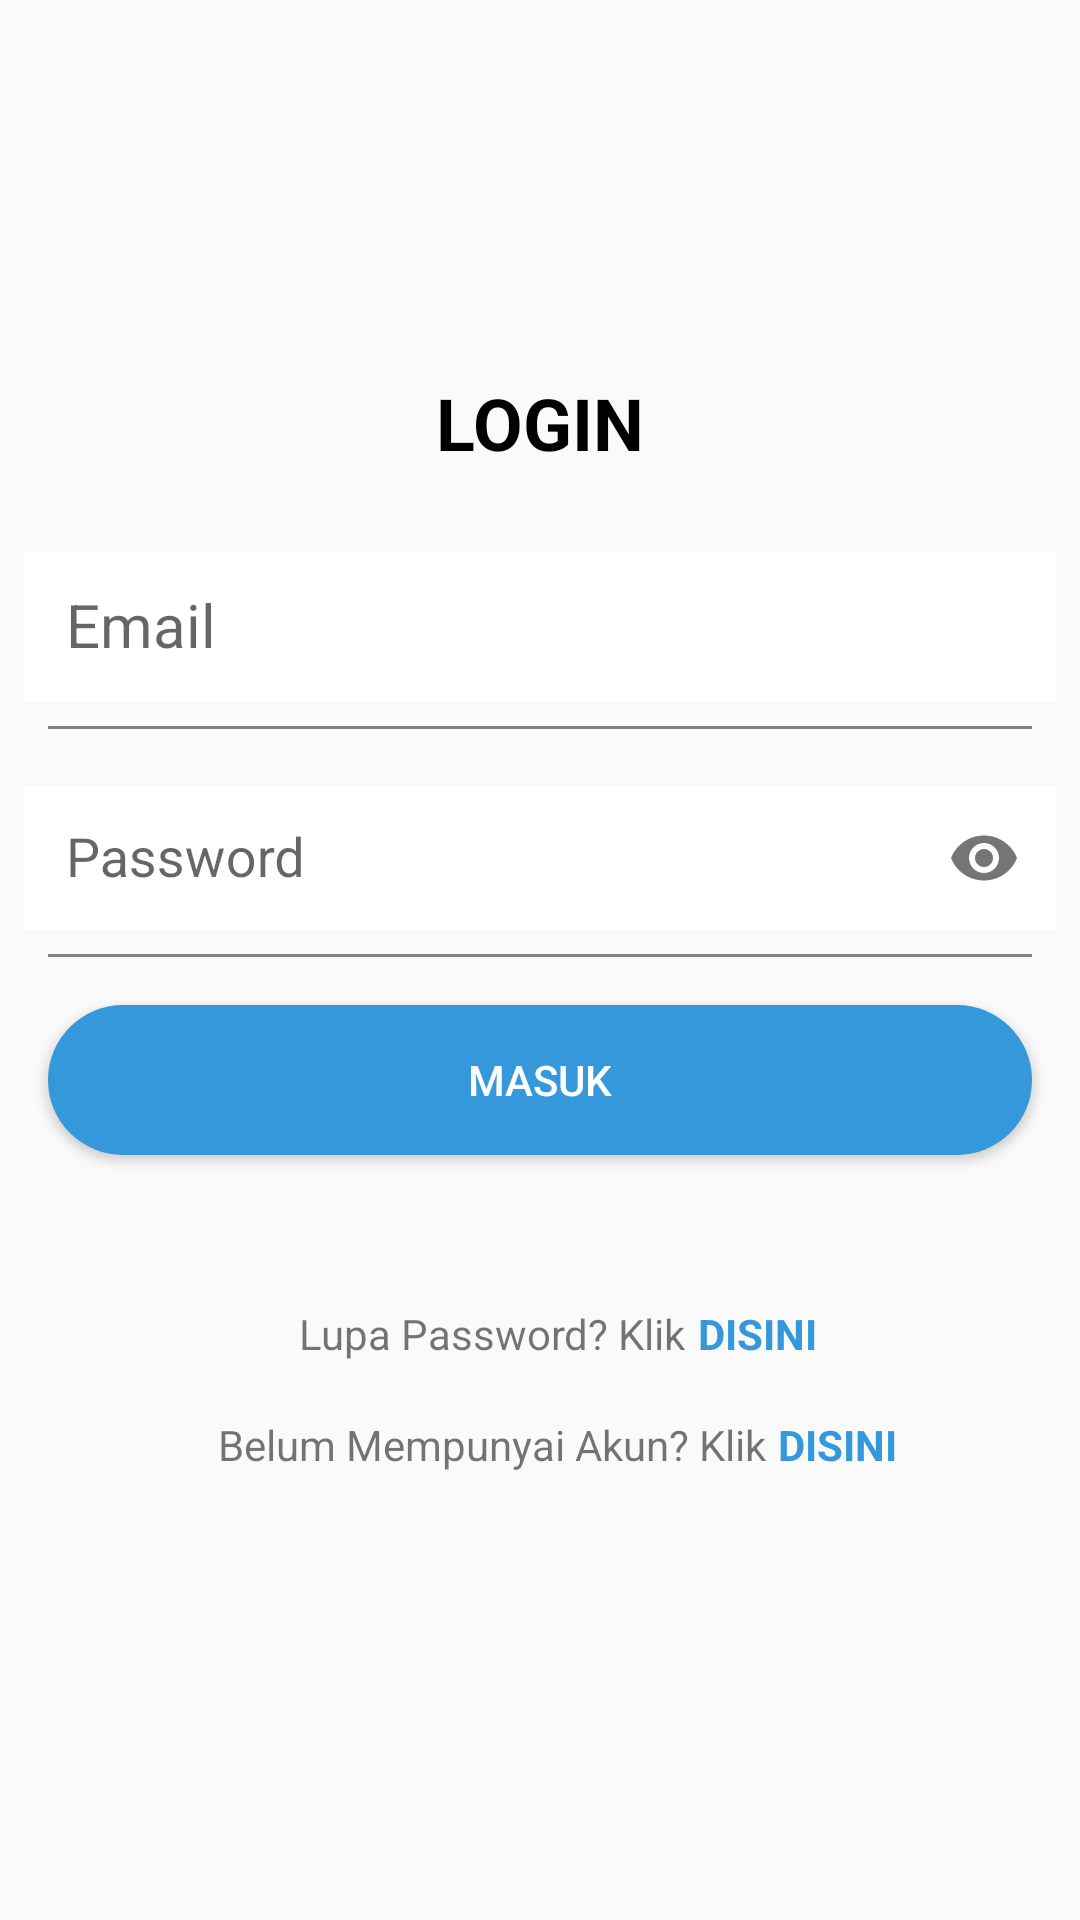

Layout XML and referenced resources for this Android screen:
<!-- AndroidManifest.xml: activity theme Theme.JonasTrackingSystem.NoActionBar -->
<!-- res/layout/activity_login.xml -->
<?xml version="1.0" encoding="utf-8"?>
<LinearLayout xmlns:android="http://schemas.android.com/apk/res/android"
    xmlns:app="http://schemas.android.com/apk/res-auto"
    xmlns:tools="http://schemas.android.com/tools"
    android:layout_width="match_parent"
    android:layout_height="match_parent"
    android:gravity="center"
    android:orientation="vertical"
    tools:context=".LoginActivity">

    <ImageView
        android:layout_width="200dp"
        android:layout_height="50dp"
        android:layout_margin="8dp" />

    <TextView
        android:layout_width="wrap_content"
        android:layout_height="wrap_content"
        android:layout_margin="8dp"
        android:text="LOGIN"
        android:textColor="@color/black"
        android:textSize="24sp"
        android:textStyle="bold" />

    <com.google.android.material.textfield.TextInputLayout
        android:layout_width="match_parent"
        android:layout_height="wrap_content"
        android:layout_margin="8dp"
        android:gravity="center">

        <com.google.android.material.textfield.TextInputEditText
            android:id="@+id/et_email"
            android:layout_width="match_parent"
            android:layout_height="50dp"
            android:background="@color/white"
            android:hint="Email"
            android:inputType="textEmailAddress"
            android:paddingLeft="14dp"
            android:paddingRight="14dp"
            android:textSize="20sp" />
    </com.google.android.material.textfield.TextInputLayout>

    <View
        android:layout_width="match_parent"
        android:layout_height="1dp"
        android:layout_marginStart="16dp"
        android:layout_marginEnd="16dp"
        android:background="#7f8280" />

    <com.google.android.material.textfield.TextInputLayout
        android:layout_width="match_parent"
        android:layout_height="wrap_content"
        android:layout_margin="8dp"
        android:hint="Password"
        app:passwordToggleEnabled="true">

        <com.google.android.material.textfield.TextInputEditText
            android:id="@+id/et_password"
            android:layout_width="match_parent"
            android:layout_height="match_parent"
            android:background="@color/white"
            android:inputType="textPassword"
            android:paddingLeft="14dp"
            android:paddingRight="14dp" />

    </com.google.android.material.textfield.TextInputLayout>

    <View
        android:layout_width="match_parent"
        android:layout_height="1dp"
        android:layout_marginStart="16dp"
        android:layout_marginEnd="16dp"
        android:background="#7f8280" />

    <Button
        android:id="@+id/btn_login"
        android:layout_width="match_parent"
        android:layout_height="50dp"
        android:layout_margin="16dp"
        android:background="@drawable/main_button"
        android:clickable="true"
        android:focusable="true"
        android:text="MASUK"
        android:textColor="@android:color/white" />

    <LinearLayout
        android:layout_width="match_parent"
        android:layout_height="wrap_content"
        android:layout_marginTop="24dp"
        android:gravity="center_horizontal"
        android:orientation="horizontal">

        <TextView
            android:layout_width="wrap_content"
            android:layout_height="wrap_content"
            android:layout_marginStart="12dp"
            android:layout_marginTop="10dp"
            android:paddingEnd="4dp"
            android:text="@string/lupa_password" />

        <TextView
            android:id="@+id/tvlupapassword"
            android:layout_width="wrap_content"
            android:layout_height="wrap_content"
            android:layout_marginTop="10dp"
            android:clickable="true"
            android:focusable="true"
            android:text="@string/disini"
            android:textAllCaps="true"
            android:textColor="@color/colorPrimary"
            android:textStyle="bold" />

    </LinearLayout>

    <LinearLayout
        android:layout_width="match_parent"
        android:layout_height="wrap_content"
        android:layout_marginTop="8dp"
        android:gravity="center_horizontal"
        android:orientation="horizontal">

        <TextView
            android:layout_width="wrap_content"
            android:layout_height="wrap_content"
            android:layout_marginStart="12dp"
            android:layout_marginTop="10dp"
            android:paddingEnd="4dp"
            android:text="@string/belum_daftar" />

        <TextView
            android:id="@+id/tvregister"
            android:layout_width="wrap_content"
            android:layout_height="wrap_content"
            android:layout_marginTop="10dp"
            android:clickable="true"
            android:focusable="true"
            android:text="@string/disini"
            android:textAllCaps="true"
            android:textColor="@color/colorPrimary"
            android:textStyle="bold" />

    </LinearLayout>

    <ProgressBar
        android:id="@+id/progressbar"
        android:layout_width="50dp"
        android:layout_height="50dp"
        android:layout_gravity="center_horizontal"
        android:layout_marginTop="24dp"
        android:layout_marginBottom="24dp"
        android:visibility="invisible" />

</LinearLayout>
<!-- resources referenced by this layout -->
<resources>
  <color name="black">#FF000000</color>
  <color name="colorPrimary">#3498db</color>
  <color name="white">#FFFFFFFF</color>
  <!-- drawable main_button (drawable-v24) -->
  <?xml version="1.0" encoding="utf-8"?>
  <shape xmlns:android="http://schemas.android.com/apk/res/android">
      <solid android:color="#3498db" />
      <corners android:radius="50dp"/>
  </shape>
  <string name="belum_daftar">Belum Mempunyai Akun? Klik </string>
  <string name="disini">DISINI</string>
  <string name="lupa_password">Lupa Password? Klik </string>
  <style name="Theme.JonasTrackingSystem.NoActionBar">
          <item name="windowActionBar">false</item>
          <item name="windowNoTitle">true</item>
      </style>
</resources>
